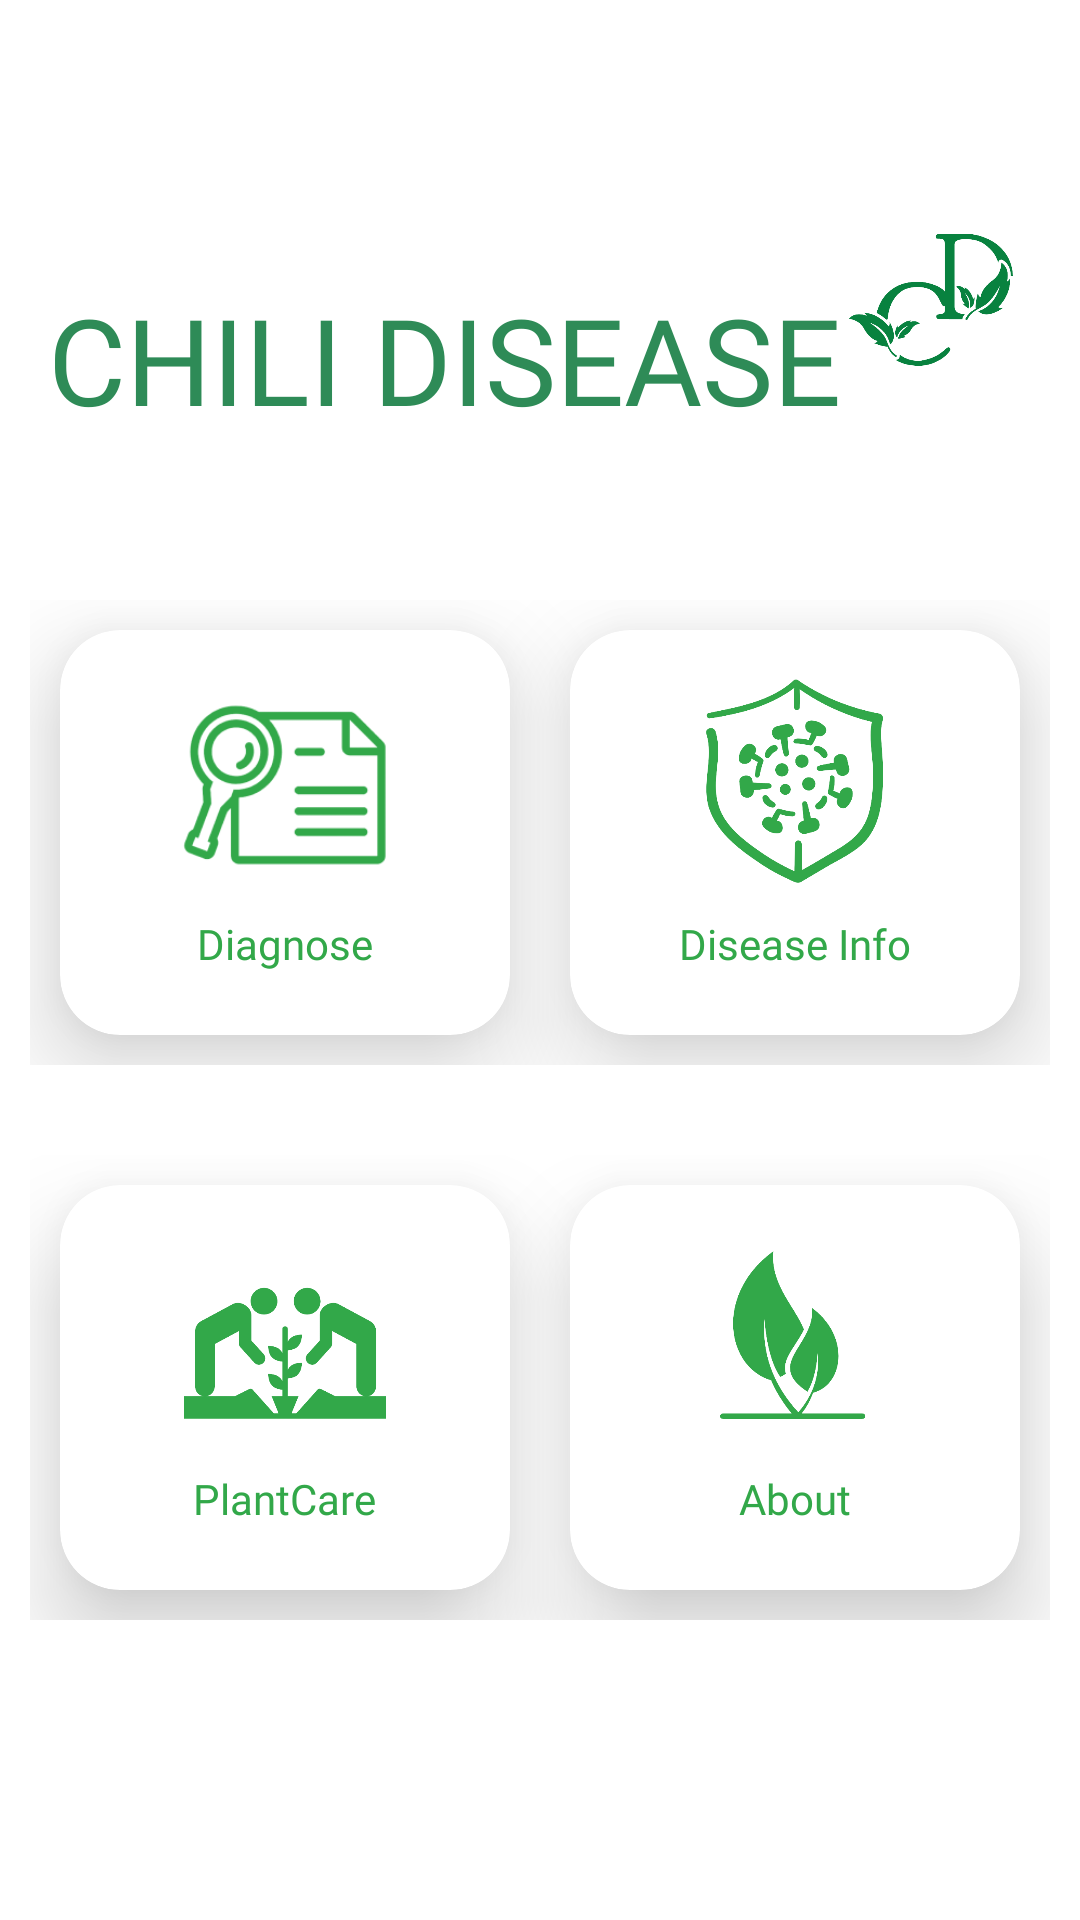

Layout XML and referenced resources for this Android screen:
<!-- AndroidManifest.xml: application theme Theme.ChiliAppSkripsiNew -->
<!-- res/layout/activity_main.xml -->
<?xml version="1.0" encoding="utf-8"?>
<ScrollView xmlns:android="http://schemas.android.com/apk/res/android"
    xmlns:app="http://schemas.android.com/apk/res-auto"
    xmlns:tools="http://schemas.android.com/tools"
    android:layout_width="match_parent"
    android:layout_height="match_parent"
    tools:context=".activity.MainActivity">

    <androidx.constraintlayout.widget.ConstraintLayout
        android:id="@+id/constraint_layout"
        android:layout_width="match_parent"
        android:layout_height="wrap_content"
        android:layout_marginTop="20dp">

        <TextView
            android:id="@+id/nameApp"
            android:layout_width="0dp"
            android:layout_height="50dp"
            android:layout_marginStart="16dp"
            android:fontFamily="@font/poppins_semibold"
            android:text="@string/chili_disease2"
            android:textColor="@color/sea_green"
            android:textSize="40sp"
            app:layout_constraintBottom_toBottomOf="parent"
            app:layout_constraintStart_toStartOf="parent"
            app:layout_constraintTop_toTopOf="parent"
            app:layout_constraintVertical_bias="0.152" />

        <ImageView
            android:id="@+id/AppLogo"
            android:layout_width="0dp"
            android:layout_height="160dp"
            android:layout_marginEnd="16dp"
            android:src="@drawable/logo_chili"
            app:layout_constraintEnd_toEndOf="parent"
            app:layout_constraintStart_toEndOf="@id/nameApp"
            app:layout_constraintTop_toTopOf="parent" />


        <LinearLayout
            android:id="@+id/colm2"
            android:layout_width="0dp"
            android:layout_height="175dp"
            android:layout_marginTop="10dp"
            android:orientation="horizontal"
            android:padding="10dp"
            app:layout_constraintEnd_toEndOf="parent"
            app:layout_constraintHorizontal_bias="0.0"
            app:layout_constraintStart_toStartOf="parent"
            app:layout_constraintTop_toBottomOf="@id/colm1">

            <androidx.cardview.widget.CardView
                android:id="@+id/plantCardView"
                android:layout_width="0dp"
                android:layout_height="match_parent"
                android:layout_margin="10dp"
                android:layout_weight="1"
                app:cardCornerRadius="20dp"
                app:cardElevation="20dp">

                <RelativeLayout
                    android:layout_width="match_parent"
                    android:layout_height="match_parent">

                    <TextView
                        android:id="@+id/plantCare"
                        android:layout_width="wrap_content"
                        android:layout_height="wrap_content"
                        android:layout_below="@+id/plantCareImg"
                        android:layout_centerHorizontal="true"
                        android:layout_marginTop="10dp"
                        android:fontFamily="@font/poppins_semibold"
                        android:text="@string/perawatan"
                        android:textColor="@color/green" />

                    <ImageView
                        android:id="@+id/plantCareImg"
                        android:layout_width="70dp"
                        android:layout_height="70dp"
                        android:layout_centerHorizontal="true"
                        android:layout_marginTop="15dp"
                        android:src="@drawable/perawatan" />
                </RelativeLayout>
            </androidx.cardview.widget.CardView>

            <androidx.cardview.widget.CardView
                android:id="@+id/aboutCardView"
                android:layout_width="0dp"
                android:layout_height="match_parent"
                android:layout_margin="10dp"
                android:layout_weight="1"
                app:cardCornerRadius="20dp"
                app:cardElevation="20dp">

                <RelativeLayout
                    android:layout_width="match_parent"
                    android:layout_height="match_parent">

                    <TextView
                        android:id="@+id/about"
                        android:layout_width="wrap_content"
                        android:layout_height="wrap_content"
                        android:layout_below="@+id/aboutImg"
                        android:layout_centerHorizontal="true"
                        android:layout_marginTop="10dp"
                        android:fontFamily="@font/poppins_semibold"
                        android:text="About"
                        android:textColor="@color/green" />

                    <ImageView
                        android:id="@+id/aboutImg"
                        android:layout_width="70dp"
                        android:layout_height="70dp"
                        android:layout_centerHorizontal="true"
                        android:layout_marginTop="15dp"
                        android:src="@drawable/about" />
                </RelativeLayout>
            </androidx.cardview.widget.CardView>
        </LinearLayout>

        <LinearLayout
            android:id="@+id/colm1"
            android:layout_width="0dp"
            android:layout_height="175dp"
            android:layout_marginTop="10dp"
            android:orientation="horizontal"
            android:padding="10dp"
            app:layout_constraintEnd_toEndOf="parent"
            app:layout_constraintHorizontal_bias="0.0"
            app:layout_constraintStart_toStartOf="parent"
            app:layout_constraintTop_toBottomOf="@id/AppLogo">

            <androidx.cardview.widget.CardView
                android:id="@+id/diagnoseCardView"
                android:layout_width="0dp"
                android:layout_height="match_parent"
                android:layout_margin="10dp"
                android:layout_weight="1"
                app:cardCornerRadius="20dp"
                app:cardElevation="20dp">

                <RelativeLayout
                    android:layout_width="match_parent"
                    android:layout_height="match_parent">

                    <TextView
                        android:id="@+id/diagnose"
                        android:layout_width="wrap_content"
                        android:layout_height="wrap_content"
                        android:layout_below="@+id/diagnoseImg"
                        android:layout_centerHorizontal="true"
                        android:layout_marginTop="10dp"
                        android:fontFamily="@font/poppins_semibold"
                        android:text="@string/diagnosa"
                        android:textColor="@color/green" />

                    <ImageView
                        android:id="@+id/diagnoseImg"
                        android:layout_width="70dp"
                        android:layout_height="70dp"
                        android:layout_centerHorizontal="true"
                        android:layout_marginTop="15dp"
                        android:src="@drawable/diagnosa" />
                </RelativeLayout>
            </androidx.cardview.widget.CardView>

            <androidx.cardview.widget.CardView
                android:id="@+id/sickCardView"
                android:layout_width="0dp"
                android:layout_height="match_parent"
                android:layout_margin="10dp"
                android:layout_weight="1"
                app:cardCornerRadius="20dp"
                app:cardElevation="20dp">

                <RelativeLayout
                    android:layout_width="match_parent"
                    android:layout_height="match_parent">

                    <TextView
                        android:id="@+id/sick"
                        android:layout_width="wrap_content"
                        android:layout_height="wrap_content"
                        android:layout_below="@+id/sickImg"
                        android:layout_centerHorizontal="true"
                        android:layout_marginTop="10dp"
                        android:fontFamily="@font/poppins_semibold"
                        android:text="@string/penyakit"
                        android:textColor="@color/green" />

                    <ImageView
                        android:id="@+id/sickImg"
                        android:layout_width="70dp"
                        android:layout_height="70dp"
                        android:layout_centerHorizontal="true"
                        android:layout_marginTop="15dp"
                        android:src="@drawable/penyakit" />
                </RelativeLayout>
            </androidx.cardview.widget.CardView>
        </LinearLayout>


    </androidx.constraintlayout.widget.ConstraintLayout>

</ScrollView>
<!-- resources referenced by this layout -->
<resources>
  <color name="green">#32A849</color>
  <color name="sea_green">#2E8B57</color>
  <!-- drawable about: png bitmap (drawable, 23802 bytes) -->
  <!-- drawable diagnosa: png bitmap (drawable, 10698 bytes) -->
  <!-- drawable logo_chili: png bitmap (drawable, 30570 bytes) -->
  <!-- drawable penyakit: png bitmap (drawable, 48760 bytes) -->
  <!-- drawable perawatan: png bitmap (drawable, 25276 bytes) -->
  <string name="chili_disease2">CHILI DISEASE</string>
  <string name="diagnosa">Diagnose</string>
  <string name="penyakit">Disease Info</string>
  <string name="perawatan">PlantCare</string>
  <style name="Theme.ChiliAppSkripsiNew" parent="Theme.MaterialComponents.DayNight.NoActionBar">
          
          <item name="colorPrimary">@color/purple_500</item>
          <item name="colorPrimaryVariant">@color/green</item>
          <item name="colorOnPrimary">@color/white</item>
          
          <item name="colorSecondary">@color/teal_200</item>
          <item name="colorSecondaryVariant">@color/teal_700</item>
          <item name="colorOnSecondary">@color/black</item>
          
          <item name="android:statusBarColor">?attr/colorPrimaryVariant</item>
          
      </style>
  <color name="purple_500">#FF6200EE</color>
  <color name="white">#FFFFFFFF</color>
  <color name="teal_200">#FF03DAC5</color>
  <color name="teal_700">#FF018786</color>
  <color name="black">#FF000000</color>
</resources>
